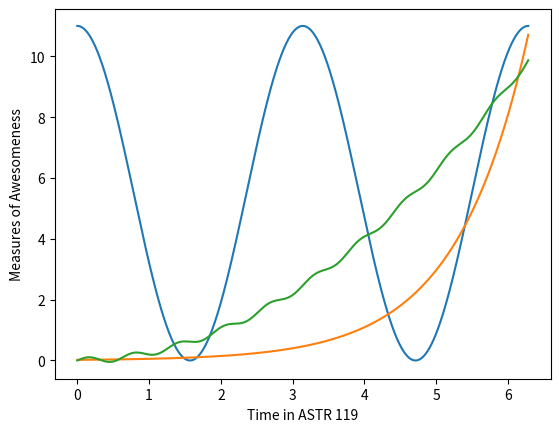

Generate this figure with matplotlib:
import numpy as np
from matplotlib import pyplot as plt


x = np.linspace(0.0, 2*np.pi, 1000)


y_1 = 5.5*np.cos(2*x) + 5.5
y_2 = 0.02*np.exp(x)
y_3 = 0.25*(x**2.0)+0.1*np.sin(10*x)


plt.plot(x, y_1)
plt.plot(x, y_2)
plt.plot(x, y_3)

plt.xlabel("Time in ASTR 119")
plt.ylabel("Measures of Awesomeness")

